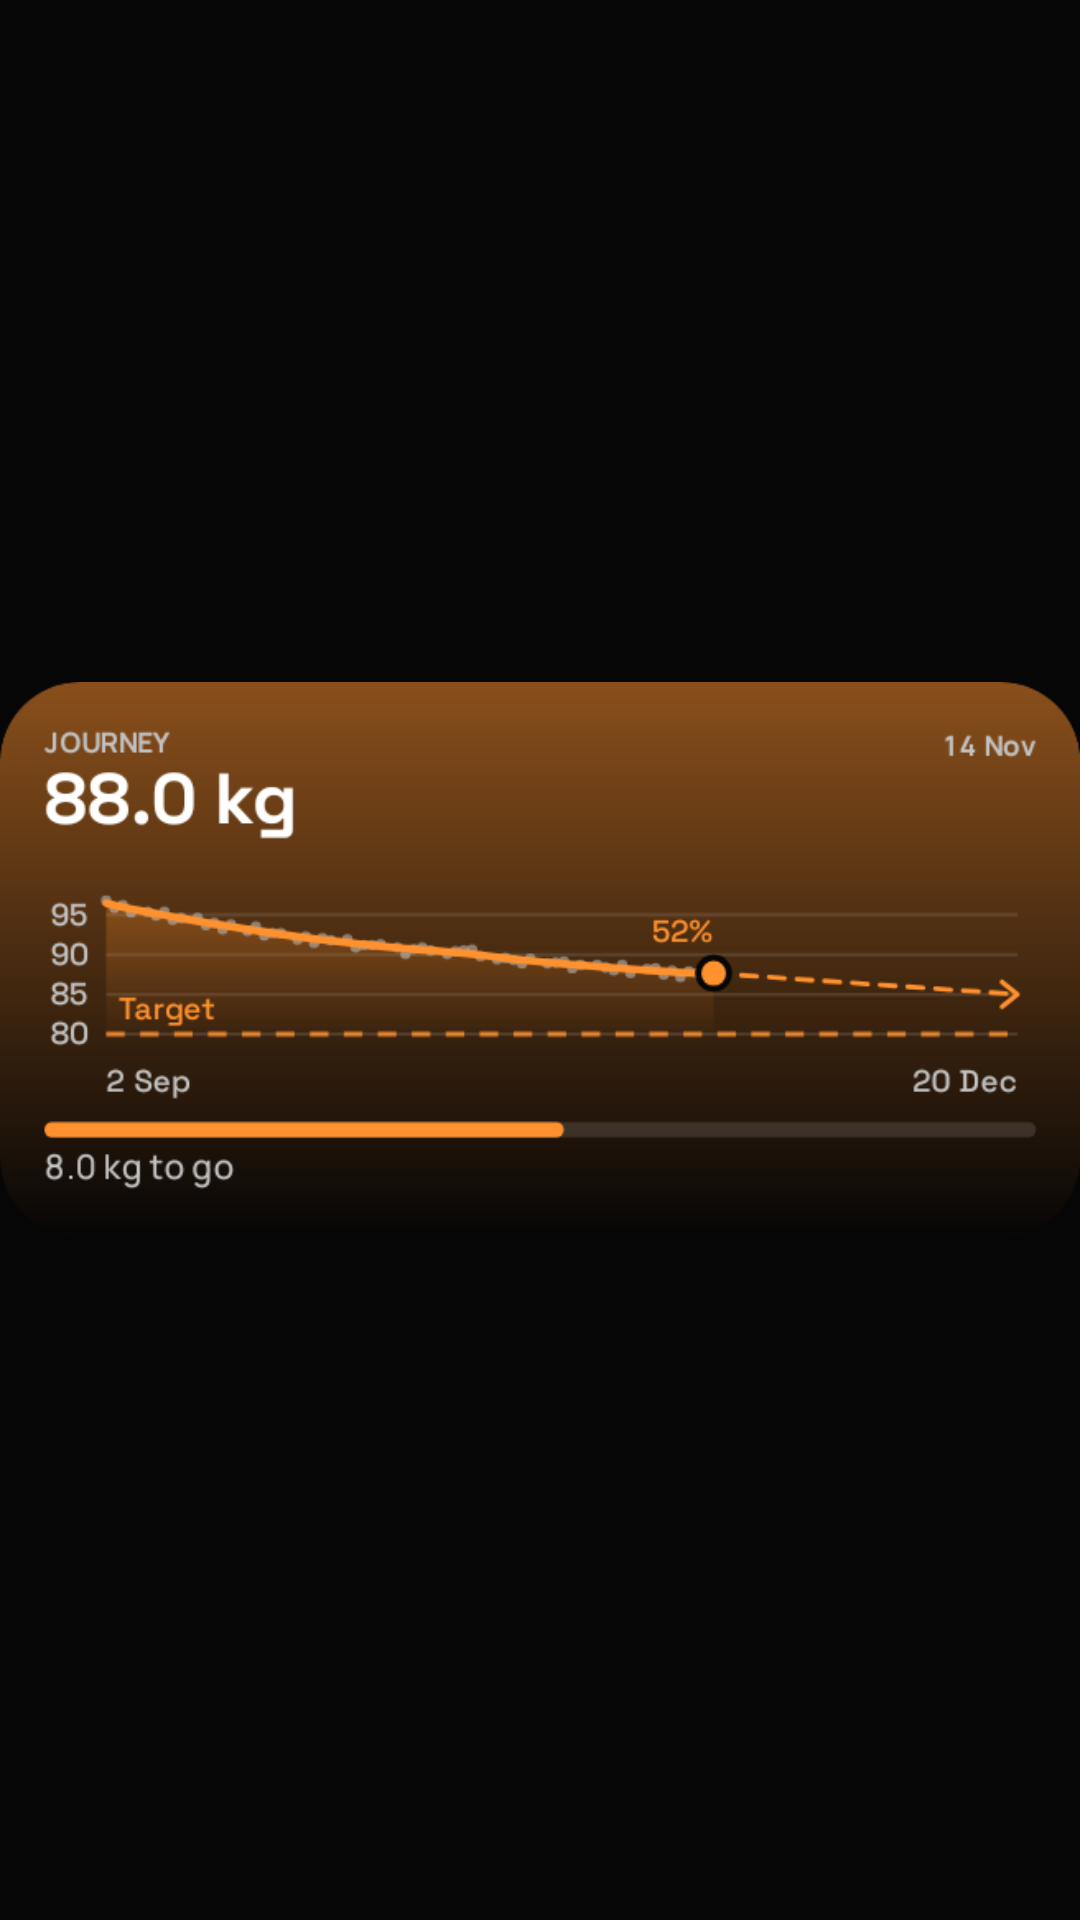

Layout XML and referenced resources for this Android screen:
<!-- AndroidManifest.xml: application theme Theme.Delta -->
<!-- res/layout/widget_preview_journey.xml -->
<?xml version="1.0" encoding="utf-8"?>
<ImageView xmlns:android="http://schemas.android.com/apk/res/android"
    android:layout_width="match_parent" android:layout_height="match_parent"
    android:src="@drawable/widget_preview_journey" android:scaleType="fitCenter"
    android:contentDescription="@string/widget_journey_desc" />
<!-- resources referenced by this layout -->
<resources>
  <!-- drawable widget_preview_journey: png bitmap (drawable-nodpi, 34423 bytes) -->
  <style name="Theme.Delta" parent="android:Theme.Material.NoActionBar">
          <item name="android:windowBackground">@color/window_background</item>
          <item name="android:statusBarColor">@android:color/transparent</item>
          <item name="android:navigationBarColor">@android:color/transparent</item>
      </style>
  <color name="window_background">#FF070606</color>
</resources>
